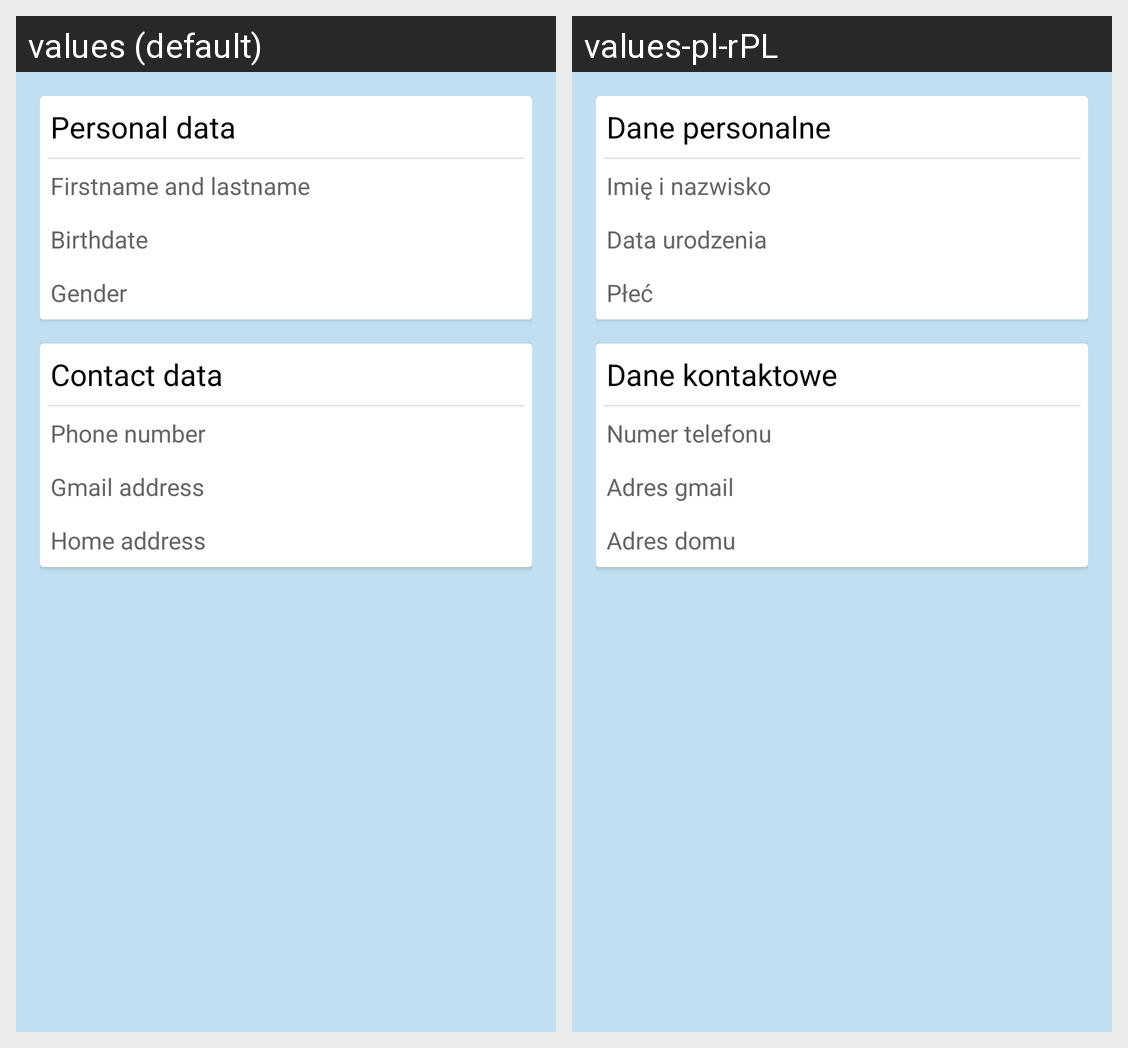

This grid shows one Android layout under two languages. Give, for every string resource on the screen, its name, the default text and each shown locale's text.
Android screen res/layout/activity_profile.xml rendered under 2 locales, left to right: values (default), values-pl-rPL. Device: Nexus 5 (rendered at 1080×1920; each locale shown at half size, 540×960, under a caption strip naming it); theme CustomTheme.
Strings drawn on this screen, with the default value and each locale's value (text and hints the layout hard-codes, and strings that could not be matched under every locale, appear in the picture but are not listed):

personal_data_text_view
  values: Personal data
  values-pl-rPL: Dane personalne

firstname_lastname_text_view
  values: Firstname and lastname
  values-pl-rPL: Imię i nazwisko

birthdate_text_view
  values: Birthdate
  values-pl-rPL: Data urodzenia

gender_text_view
  values: Gender
  values-pl-rPL: Płeć

contact_data_text_view
  values: Contact data
  values-pl-rPL: Dane kontaktowe

phone_number_text_view
  values: Phone number
  values-pl-rPL: Numer telefonu

email_address_label_text_view
  values: Gmail address
  values-pl-rPL: Adres gmail

home_address_label_text_view
  values: Home address
  values-pl-rPL: Adres domu
